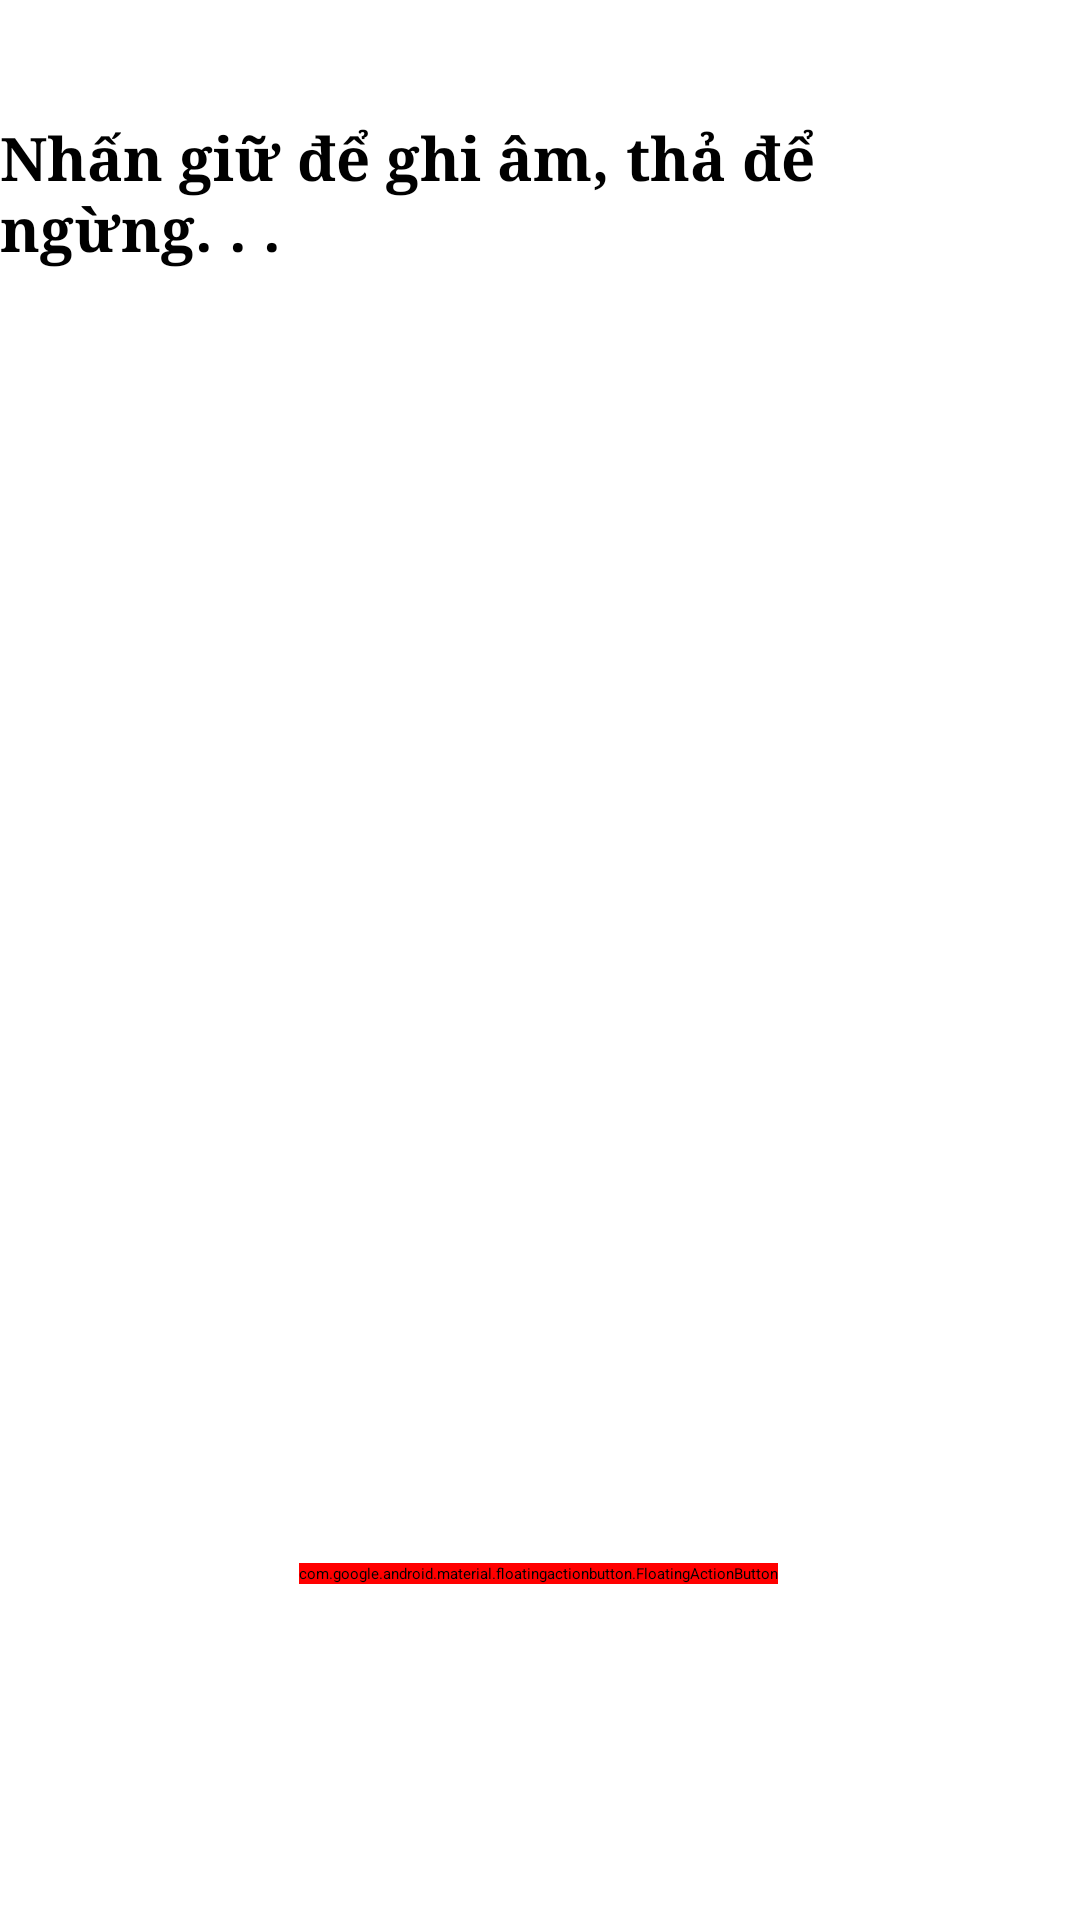

The Android layout XML behind this screen, and the referenced resources:
<!-- AndroidManifest.xml: application theme Theme.SmartHome -->
<!-- res/layout/fragment_record.xml -->
<?xml version="1.0" encoding="utf-8"?>
<androidx.constraintlayout.widget.ConstraintLayout xmlns:android="http://schemas.android.com/apk/res/android"
    xmlns:app="http://schemas.android.com/apk/res-auto"
    xmlns:tools="http://schemas.android.com/tools"
    android:layout_width="match_parent"
    android:layout_height="match_parent"
    tools:context=".view.RecordFragment">

    <com.google.android.material.floatingactionbutton.FloatingActionButton
        android:id="@+id/btnRecord"
        android:layout_width="wrap_content"
        android:layout_height="wrap_content"
        android:clickable="true"
        android:contentDescription="@string/record"
        android:focusable="true"
        android:src="@drawable/microphone"
        app:tint="@null"
        app:layout_constraintBottom_toBottomOf="parent"
        app:layout_constraintEnd_toEndOf="parent"
        app:layout_constraintHorizontal_bias="0.498"
        app:layout_constraintStart_toStartOf="parent"
        app:layout_constraintTop_toTopOf="parent"
        app:layout_constraintVertical_bias="0.823"
        android:backgroundTint="#FF0000"/>

    <TextView
        android:id="@+id/txtListening"
        android:layout_width="wrap_content"
        android:layout_height="wrap_content"
        android:fontFamily="serif"
        android:text="@string/listening"
        android:textColor="#000000"
        android:textSize="20sp"
        android:textStyle="bold"
        app:layout_constraintBottom_toBottomOf="parent"
        app:layout_constraintEnd_toEndOf="parent"
        app:layout_constraintHorizontal_bias="0.421"
        app:layout_constraintStart_toStartOf="parent"
        app:layout_constraintTop_toTopOf="parent"
        app:layout_constraintVertical_bias="0.066">

    </TextView>

    <TextView
        android:id="@+id/txtResult"
        android:layout_width="270dp"
        android:layout_height="46dp"
        android:text="@string/result"
        app:layout_constraintBottom_toBottomOf="parent"
        app:layout_constraintEnd_toEndOf="parent"
        app:layout_constraintHorizontal_bias="0.495"
        app:layout_constraintStart_toStartOf="parent"
        app:layout_constraintTop_toTopOf="parent"
        app:layout_constraintVertical_bias="0.235"
        android:visibility="invisible"
        android:textSize="20sp"
        android:textColor="#000000"
        android:fontFamily="serif"
        android:textAlignment="center"
        />

    <TextView
        android:id="@+id/txtTryAgain"
        android:layout_width="wrap_content"
        android:layout_height="wrap_content"
        android:fontFamily="serif"
        android:text="@string/try_again"
        android:textAlignment="center"
        android:textColor="#FFFFFF"
        android:textSize="16sp"
        android:textStyle="italic"
        android:visibility="invisible"
        app:layout_constraintBottom_toBottomOf="parent"
        app:layout_constraintEnd_toEndOf="parent"
        app:layout_constraintHorizontal_bias="0.498"
        app:layout_constraintStart_toStartOf="parent"
        app:layout_constraintTop_toTopOf="parent"
        app:layout_constraintVertical_bias="0.919">

    </TextView>

    <ImageView
        android:id="@+id/imgRecord"
        android:layout_width="70dp"
        android:layout_height="70dp"
        android:src="@drawable/recoding"
        app:layout_constraintBottom_toBottomOf="parent"
        app:layout_constraintEnd_toEndOf="parent"
        app:layout_constraintHorizontal_bias="0.342"
        app:layout_constraintStart_toEndOf="@+id/btnRecord"
        app:layout_constraintTop_toTopOf="parent"
        app:layout_constraintVertical_bias="0.819"
        android:visibility="invisible"
        android:contentDescription="@string/record"
        android:focusable="true"
        >

    </ImageView>


</androidx.constraintlayout.widget.ConstraintLayout>
<!-- resources referenced by this layout -->
<resources>
  <!-- drawable recoding: png bitmap (drawable, 59139 bytes) -->
  <string name="listening">Nhấn giữ để ghi âm, thả để ngừng. . .</string>
  <string name="record">Record</string>
  <string name="result">Bật đèn</string>
  <string name="try_again">Nhấn vào micro để thử lại</string>
</resources>
